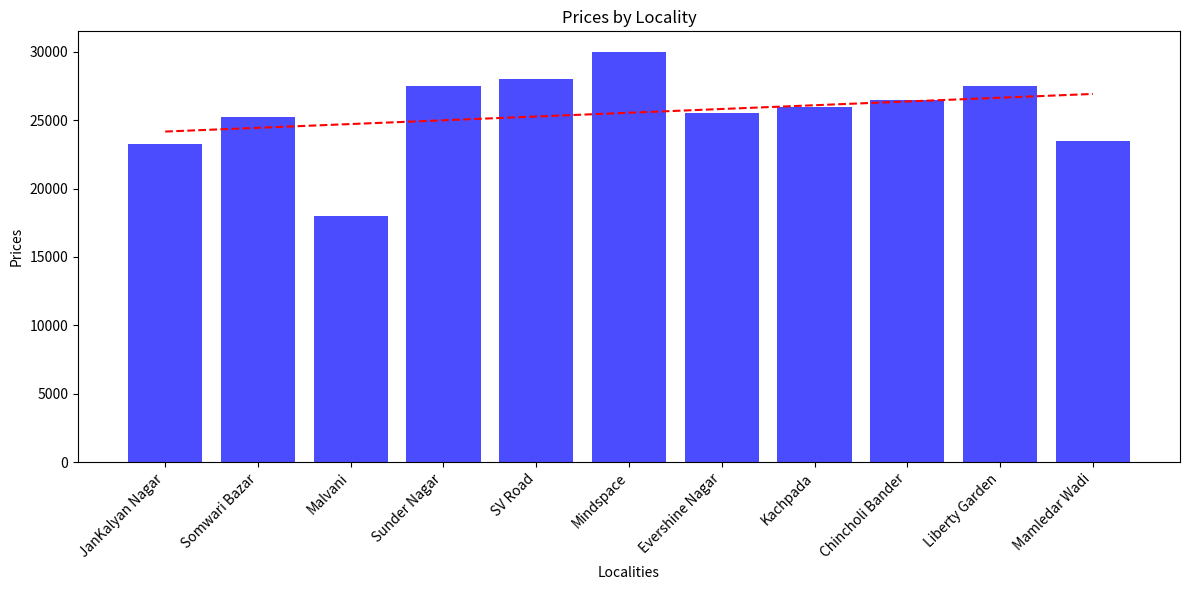

Source code (Python):
import matplotlib.pyplot as plt
import numpy as np

# Data
localities = ["JanKalyan Nagar", "Somwari Bazar", "Malvani", "Sunder Nagar", "SV Road", "Mindspace", "Evershine Nagar", "Kachpada", "Chincholi Bander", "Liberty Garden", "Mamledar Wadi"]
prices = [23250, 25250, 18000, 27500, 28000, 30000, 25500, 26000, 26500, 27500, 23500]

# Plotting the bar graph
plt.figure(figsize=(12, 6))
plt.bar(localities, prices, color='blue', alpha=0.7)

# Adding labels and title
plt.xlabel('Localities')
plt.ylabel('Prices')
plt.title('Prices by Locality')
plt.xticks(rotation=45, ha='right')

# Calculate and plot the trend line
z = np.polyfit(range(len(localities)), prices, 1)
p = np.poly1d(z)
plt.plot(localities, p(range(len(localities))), "r--")

# Display the graph
plt.tight_layout()
plt.show()
